Labelled photos from "HAR_dataset", an image-classification folder in shivamkansara18/Ambient-Assisted-Living-using-LLMs. The possible labels are: jogging, standing, walking.

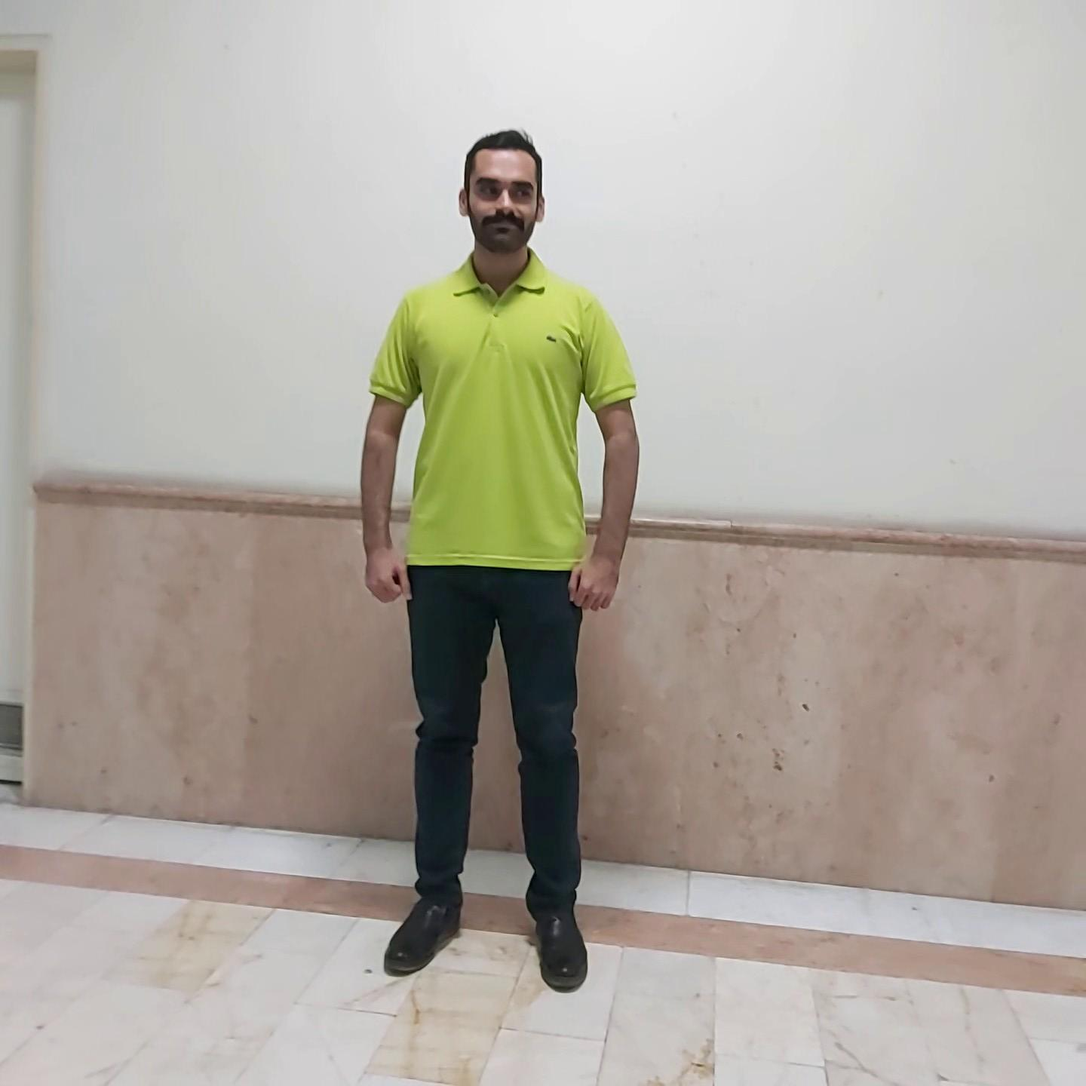
Label: standing

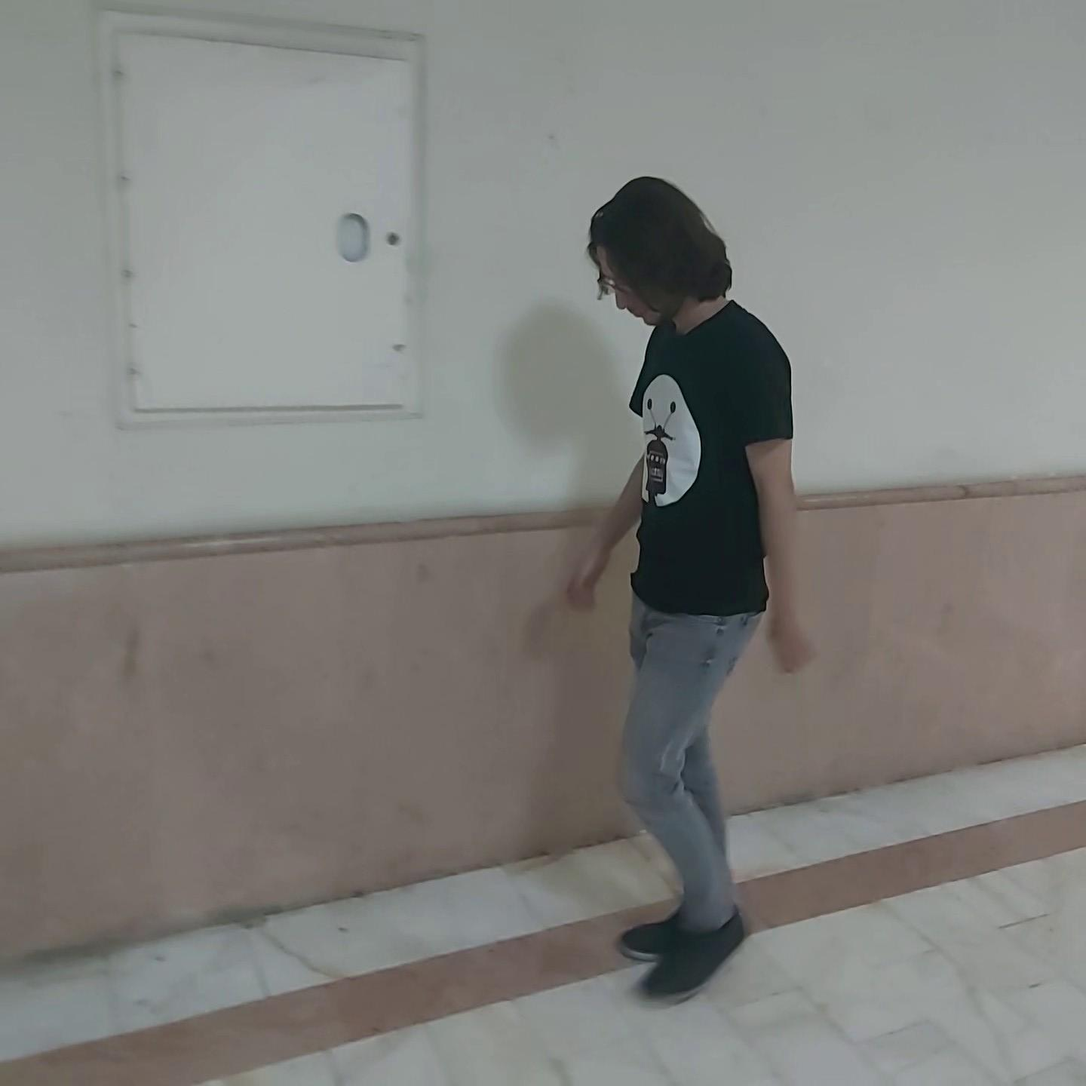
Label: walking

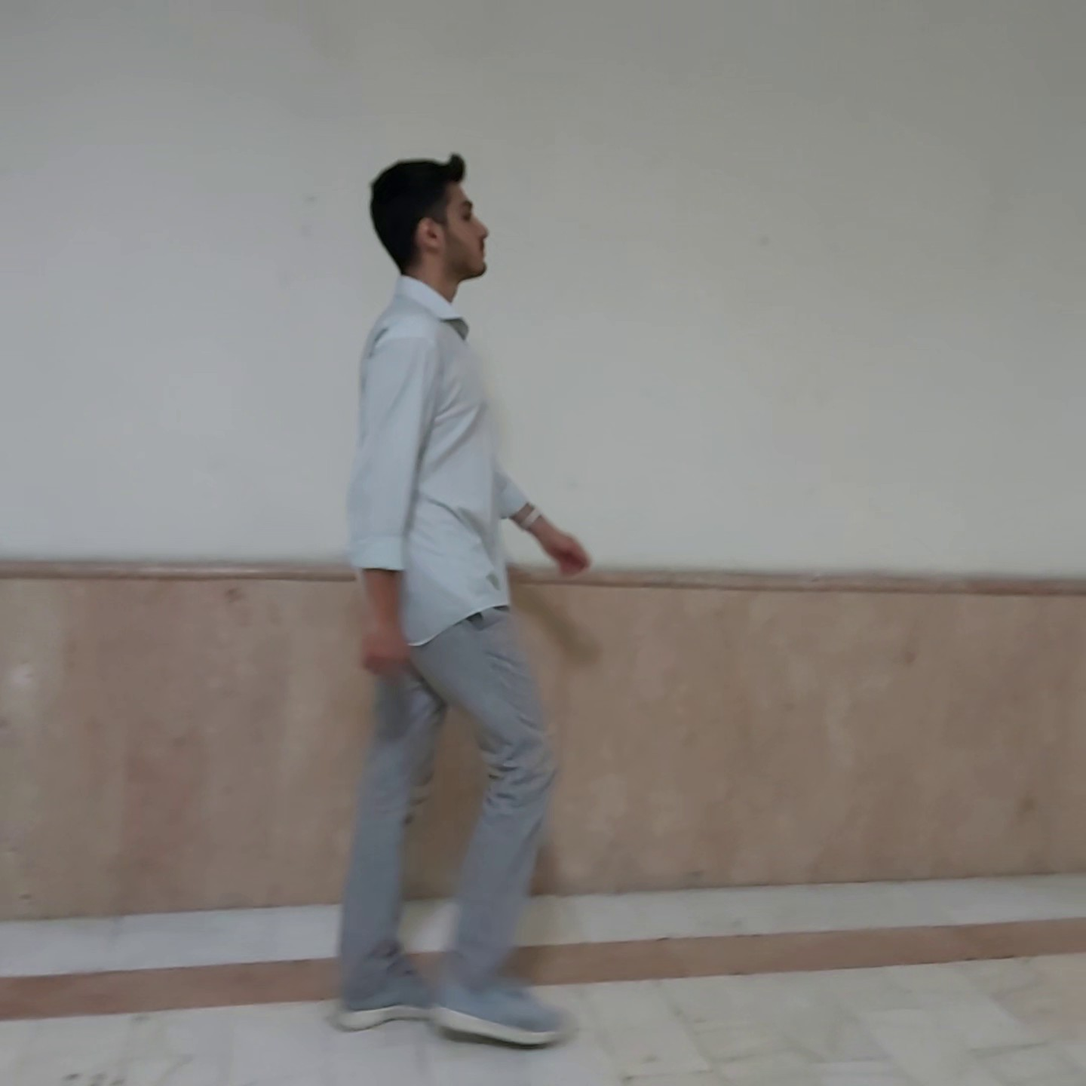
Label: walking

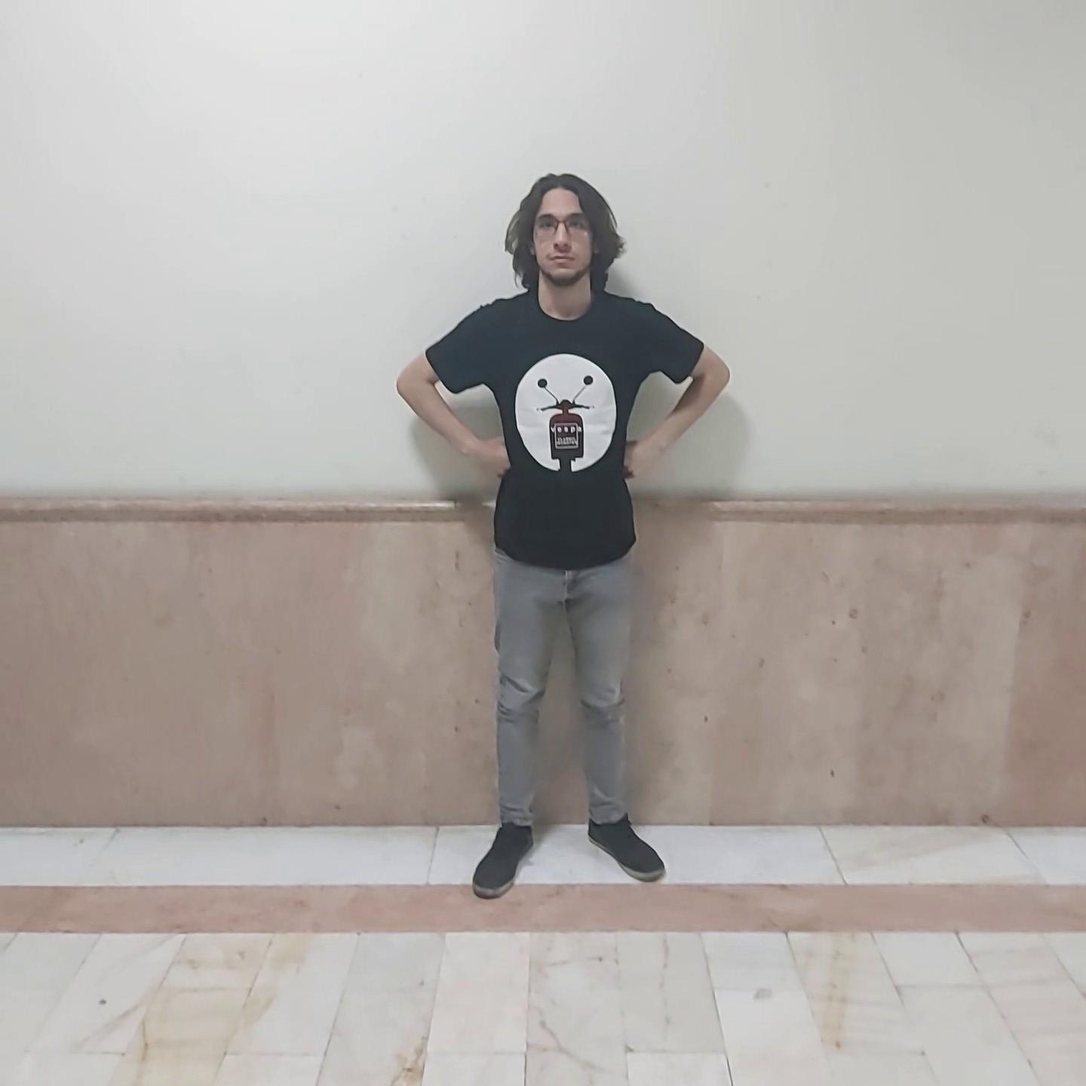
Label: standing

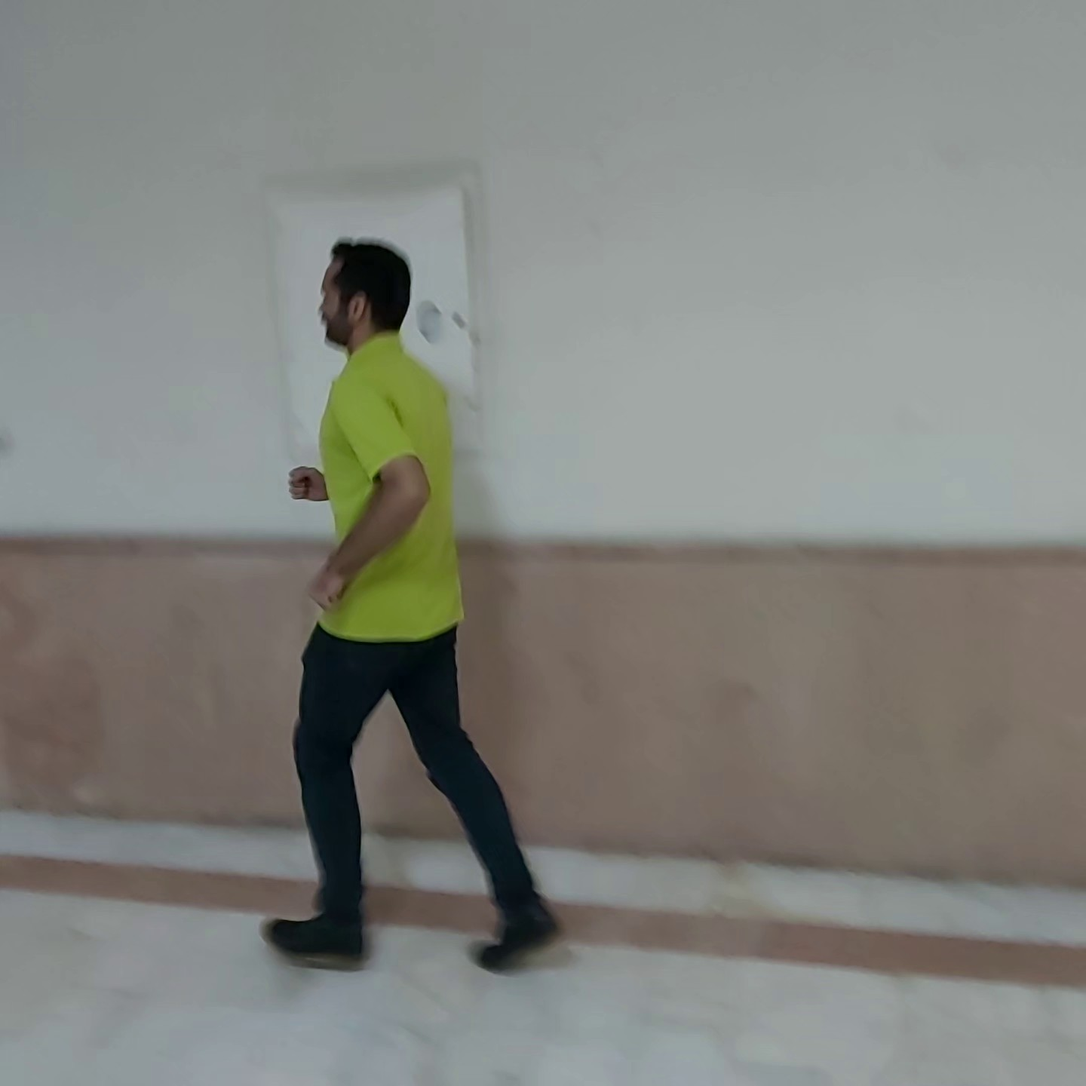
Label: jogging

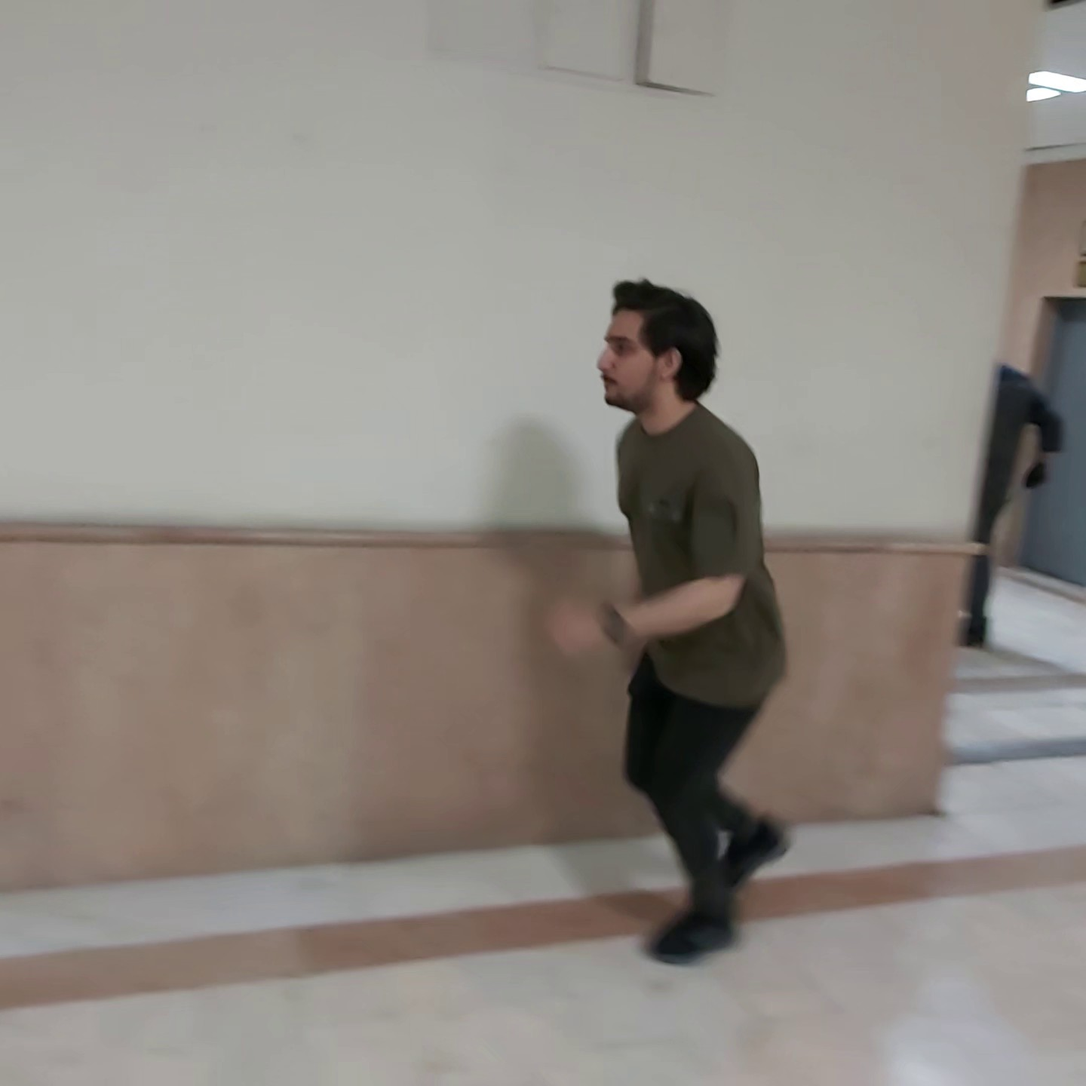
Label: jogging
